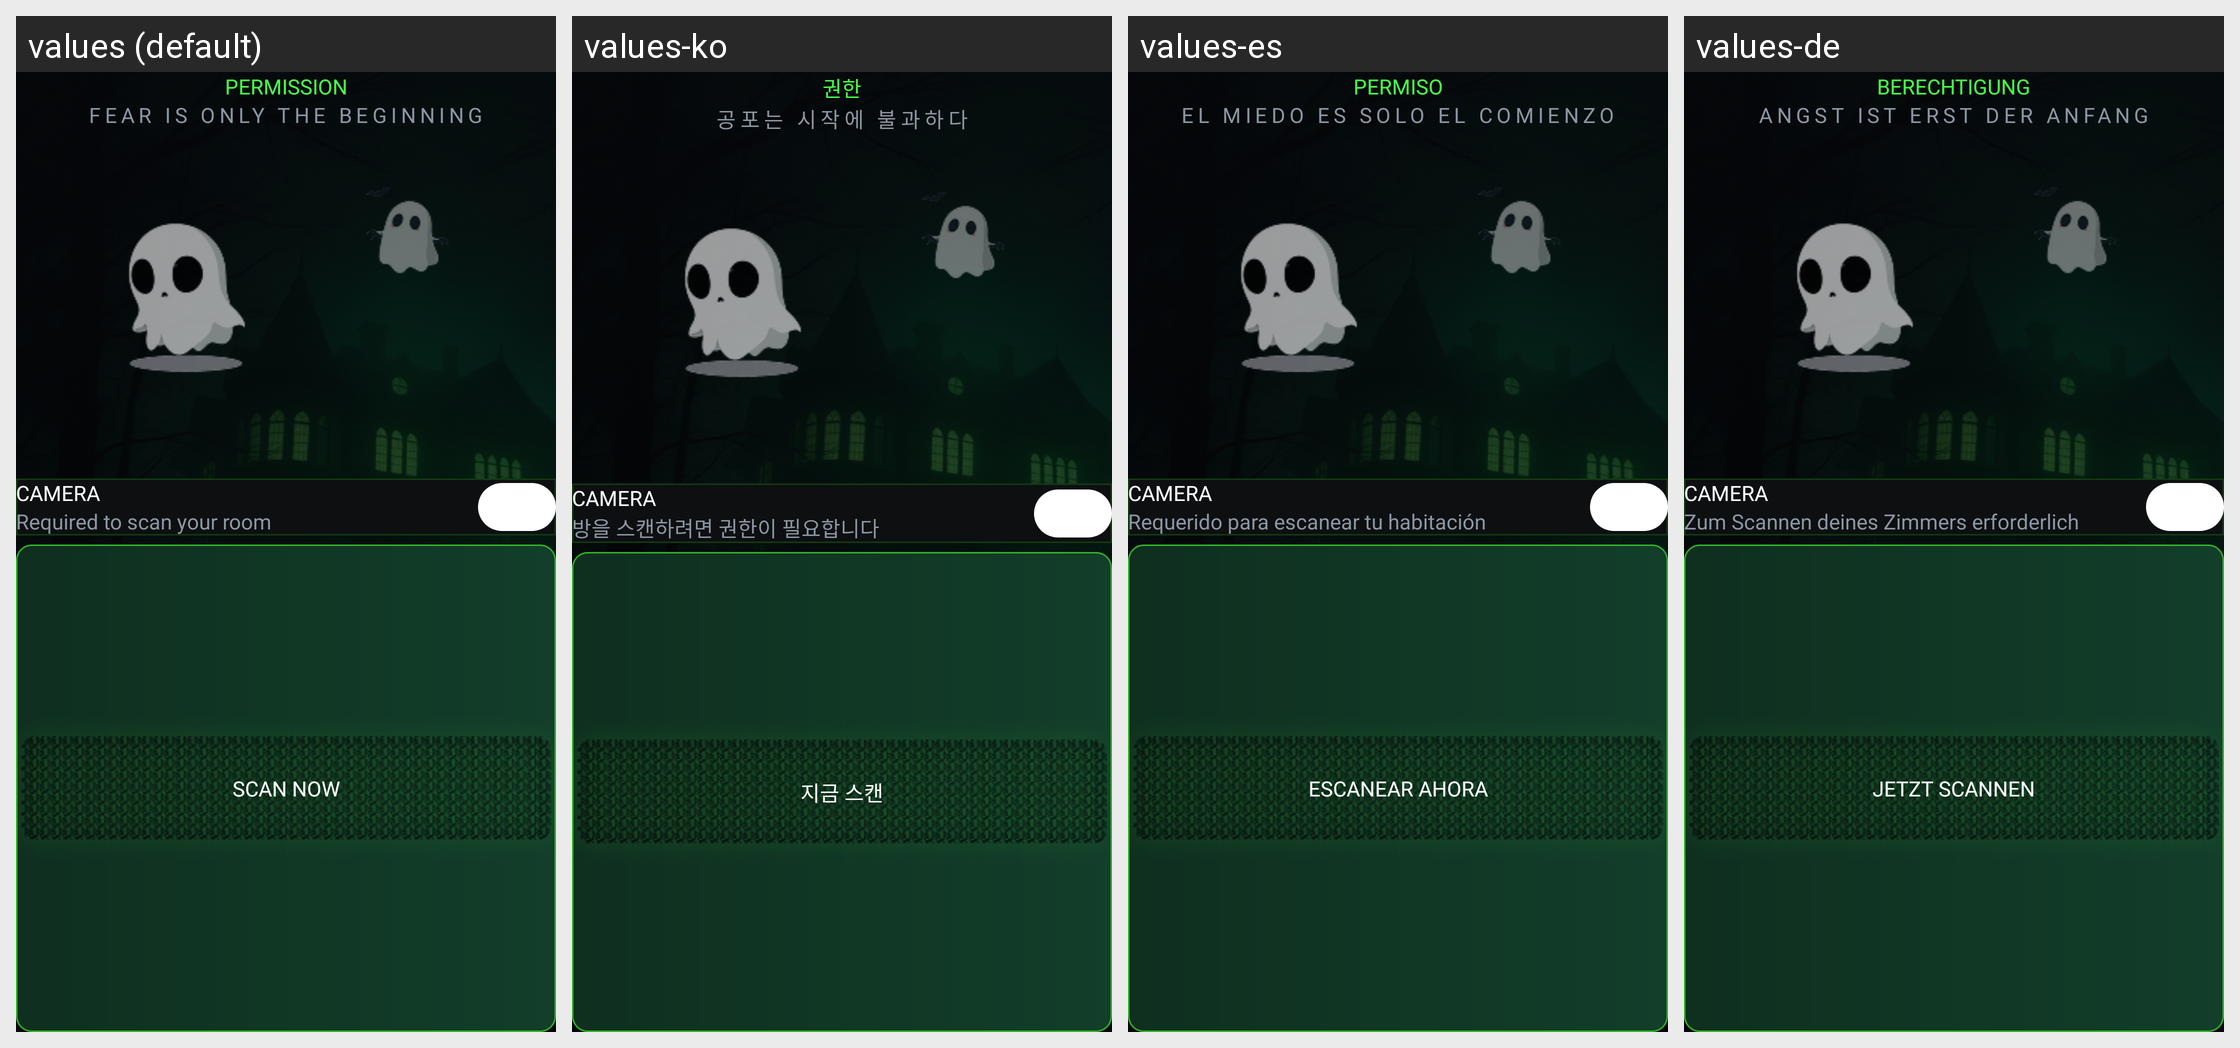

Here is an Android app screen in its default locale and in the app's own translations. Write out the translated-string differences for the strings that appear on this screen.
Android screen res/layout/fragment_permission.xml rendered under 4 locales, left to right: values (default), values-ko, values-es, values-de. Device: Nexus 5 (rendered at 1080×1920; each locale shown at half size, 540×960, under a caption strip naming it); theme Theme.GhostFinderRadarDetector.
Other locales in the repository, not shown: values-fr, values-hi, values-ja, values-pt, values-tr.
Strings drawn on this screen, with the default value and each locale's value (text and hints the layout hard-codes, and strings that could not be matched under every locale, appear in the picture but are not listed):

permission
  values: PERMISSION
  values-ko: 권한
  values-es: PERMISO
  values-de: BERECHTIGUNG

fear_is_only_the_begining
  values: FEAR IS ONLY THE BEGINNING
  values-ko: 공포는 시작에 불과하다
  values-es: EL MIEDO ES SOLO EL COMIENZO
  values-de: ANGST IST ERST DER ANFANG

permission_required_to_scan
  values: Required to scan your room
  values-ko: 방을 스캔하려면 권한이 필요합니다
  values-es: Requerido para escanear tu habitación
  values-de: Zum Scannen deines Zimmers erforderlich

scan_now
  values: SCAN NOW
  values-ko: 지금 스캔
  values-es: ESCANEAR AHORA
  values-de: JETZT SCANNEN
